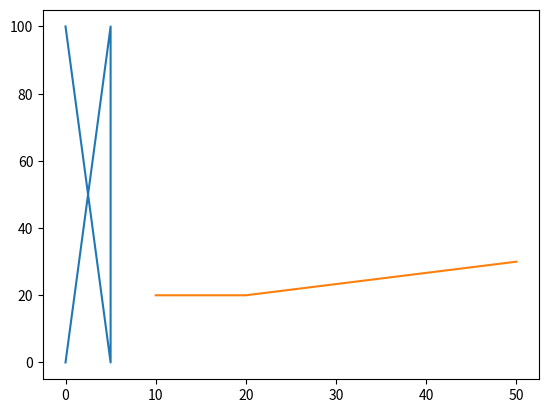

This figure's Python source:
import matplotlib.pyplot as plt
import numpy as np

xpoints = np.array([0, 5, 5, 0])
ypoints = np.array([0, 100, 0, 100])


plt.plot(xpoints, ypoints,[10, 20, 50], [20,20,30])
plt.show()
